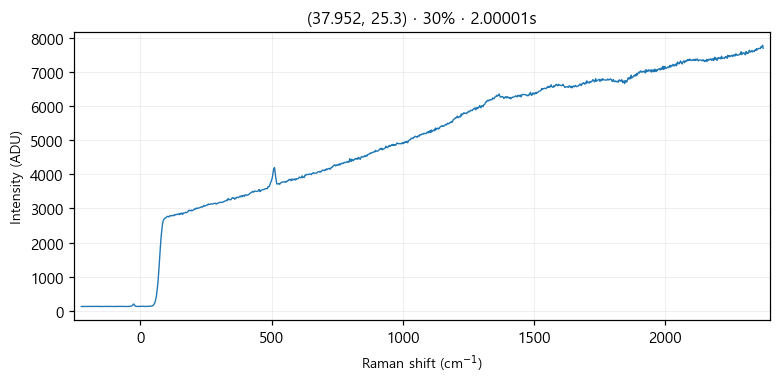

Values plotted in this chart, from the file beside it:
# laser_power_pct, 30
# exposure_time, 2
# laser_nm, 532
# mode, single
pixel_index, raman_shift_cm-1, wavelength_nm, intensity
0, -225.3, 525.7, 120.0
1, -222.2, 525.8, 123.0
2, -219.2, 525.9, 121.0
3, -216.1, 526, 124.0
4, -213, 526.1, 121.0
5, -210, 526.1, 123.0
6, -206.9, 526.2, 124.0
7, -203.8, 526.3, 121.0
8, -200.8, 526.4, 123.0
9, -197.7, 526.5, 122.0
10, -194.7, 526.6, 124.0
11, -191.6, 526.7, 122.0
12, -188.6, 526.7, 121.0
13, -185.5, 526.8, 121.0
14, -182.4, 526.9, 124.0
15, -179.4, 527, 122.0
16, -176.3, 527.1, 125.0
17, -173.3, 527.2, 122.0
18, -170.2, 527.2, 125.0
19, -167.2, 527.3, 126.0
20, -164.2, 527.4, 121.0
21, -161.1, 527.5, 124.0
22, -158.1, 527.6, 120.0
23, -155, 527.7, 124.0
24, -152, 527.8, 120.0
25, -148.9, 527.8, 124.0
26, -145.9, 527.9, 121.0
27, -142.9, 528, 122.0
28, -139.8, 528.1, 121.0
29, -136.8, 528.2, 126.0
30, -133.8, 528.3, 125.0
31, -130.7, 528.3, 125.0
32, -127.7, 528.4, 125.0
33, -124.7, 528.5, 120.0
34, -121.6, 528.6, 123.0
35, -118.6, 528.7, 124.0
36, -115.6, 528.8, 121.0
37, -112.6, 528.9, 125.0
38, -109.5, 528.9, 125.0
39, -106.5, 529, 122.0
40, -103.5, 529.1, 121.0
41, -100.5, 529.2, 122.0
42, -97.44, 529.3, 120.0
43, -94.42, 529.4, 121.0
44, -91.41, 529.4, 124.0
45, -88.39, 529.5, 124.0
46, -85.38, 529.6, 124.0
47, -82.36, 529.7, 122.0
48, -79.35, 529.8, 122.0
49, -76.34, 529.9, 121.0
50, -73.33, 530, 123.0
51, -70.32, 530, 123.0
52, -67.31, 530.1, 123.0
53, -64.3, 530.2, 123.0
54, -61.3, 530.3, 123.0
55, -58.29, 530.4, 123.0
... 968 more rows
